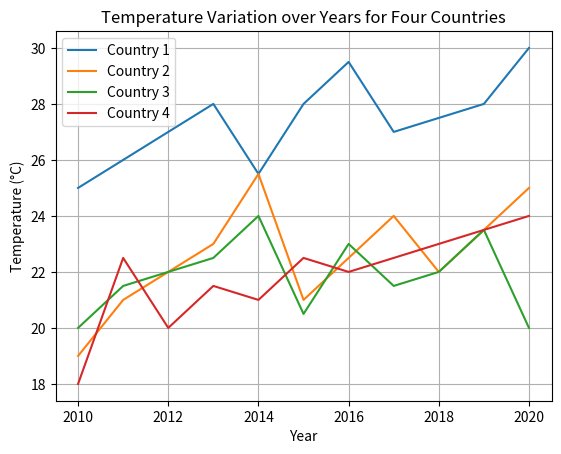

Write Python code to recreate this figure.
import matplotlib.pyplot as plt
years = [2010, 2011, 2012, 2013, 2014, 2015, 2016, 2017, 2018, 2019, 2020]
country1_temps = [25, 26, 27, 28, 25.5, 28, 29.5, 27, 27.5, 28, 30]
country2_temps = [19, 21, 22, 23, 25.5, 21, 22.5, 24, 22, 23.5, 25]
country3_temps = [20, 21.5, 22, 22.5, 24, 20.5, 23, 21.5, 22, 23.5, 20]
country4_temps = [18, 22.5, 20, 21.5, 21, 22.5, 22, 22.5, 23, 23.5, 24]

fig, ax = plt.subplots()

ax.plot(years, country1_temps, label='Country 1')
ax.plot(years, country2_temps, label='Country 2')
ax.plot(years, country3_temps, label='Country 3')
ax.plot(years, country4_temps, label='Country 4')

ax.set_xlabel('Year')
ax.set_ylabel('Temperature (°C)')
ax.set_title('Temperature Variation over Years for Four Countries')

ax.legend()
ax.grid(True)

plt.show()
